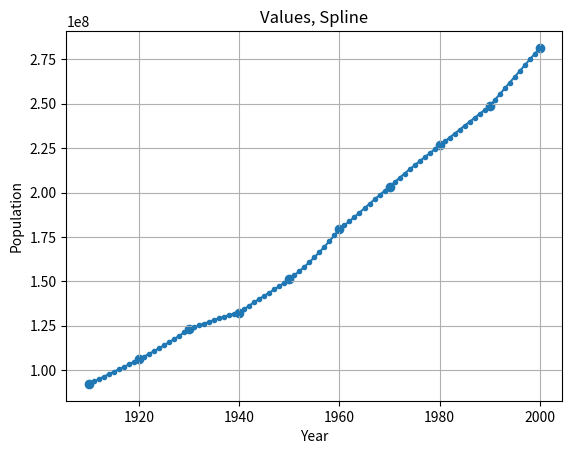

Reproduce this figure in Python. (Note: this script raises an exception after producing the figure.)
#! python3

import matplotlib.pyplot as plt
import numpy as np

def gauss_direct(matrix, f):
    rows, cols = matrix.shape
    for col in range(cols):
        max_idx: int = np.argmax(abs(matrix[col:rows, col]))
        max_idx += col

        if col != max_idx:
            matrix[[col, max_idx]] = matrix[[max_idx, col]]
            f[col], f[max_idx] = f[max_idx], f[col]

        f[col]      /= matrix[col][col]
        matrix[col] /= matrix[col][col]

        for row in range(col + 1, rows):
            if matrix[row][col] != 0:
                mult = matrix[row][col]
                f[row] -= f[col] * mult
                matrix[row] -= matrix[col] * mult

    return matrix

def gauss_inverse(matrix, f):
    rows, cols = matrix.shape
    for col in range(cols - 1, -1, -1):
        max_idx: int = np.argmax(abs(matrix[:, col]))
        max_idx += col

        f[col]      /= matrix[col][col]
        matrix[col] /= matrix[col][col]

        for row in range(col - 1, -1, -1):
            if matrix[row][col] != 0:
                mult = matrix[row][col]
                f[row] -= f[col] * mult
                matrix[row] -= matrix[col] * mult

    return matrix

def GaussSolution(matrix, f):
    x = np.copy(f)
    gauss_res = gauss_direct(np.copy(matrix), x)

    # print("\nAfter direct gauss:")
    # print(gauss_res)
    # print(x)

    # print("\nAfter inverse:")
    gauss_res = gauss_inverse(gauss_res, x)
    # print(gauss_res)
    print("\nSolution:\n", x)
    return x

def div_diff(xs, ys, k_start, k_end):
    if k_start == k_end:
        return ys[k_start]
    return (div_diff(xs, ys, k_start + 1, k_end) - div_diff(xs, ys, k_start, k_end-1)) / (xs[k_end] - xs[k_start])

# Warning: i >= 1
def u(xs, ys, i):
    return (div_diff(xs, ys, i, i + 1) - div_diff(xs, ys, i - 1, i)) / (xs[i + 1] - xs[i - 1])

def coefs(c, a, i, h, xs, ys):
    coefs = np.zeros(4)
    coefs[0] = a[i]
    coefs[1] = c[i] * h / 3 + c[i - 1] / 6 * h + div_diff(xs, ys, i - 1, i)
    coefs[2] = c[i]
    coefs[3] = (c[i] - c[i - 1]) / h
    return coefs

def Spline(xs, ys, x_tgt, c, h):
    xi = 0
    i = 0

    for j in range(len(xs)):
        if x_tgt <= xs[j]:
            xi = xs[j]
            i = j
            break

    coeffs = coefs(c, ys, i, h, xs, ys)

    return coeffs[0] + coeffs[1] * (x_tgt - xi) + (coeffs[2] / 2) * (x_tgt - xi)**2 + (coeffs[3] / 6) * (x_tgt - xi)**3

def main():
    np.set_printoptions(floatmode='maxprec', precision=3, suppress=True)
    years      = [1910., 1920., 1930., 1940., 1950., 1960., 1970., 1980., 1990., 2000.]
    population = [92228496., 106021537., 123202624., 132164569., 151325798., 179323175., 203211926., 226545805., 248709873., 281421906.]

    n = len(years) - 2
    cs = np.zeros((n, n))
    h = years[1] - years[0]
    rs = np.zeros(n)

    for i in range(0, n):
        rs[i] = 6 * u(years, population, i)
        if i < n - 1:
            cs[i + 1][i] = 0.5
        cs[i][i] = 2
        if i > 0:
            cs[i - 1][i] = 0.5

    c = GaussSolution(cs, rs)

    c = np.append(c, 0)
    c = np.insert(c, 0, 0)
    print(c)

    x_plt = np.arange(1910, 2001, 1)
    y_plt = []
    for x in x_plt:
        y_plt.append(Spline(years, population, x, c, h))

    plt.plot(x_plt, y_plt, '.-')
    plt.scatter(years, population)
    plt.grid()
    
    # plt.yscale('log')
    plt.title("Values, Spline")
    plt.ylabel("Population")
    plt.xlabel("Year")

    # plt.show()
    plt.savefig("img/SplineBest.png")

if __name__ == "__main__":
    main()
